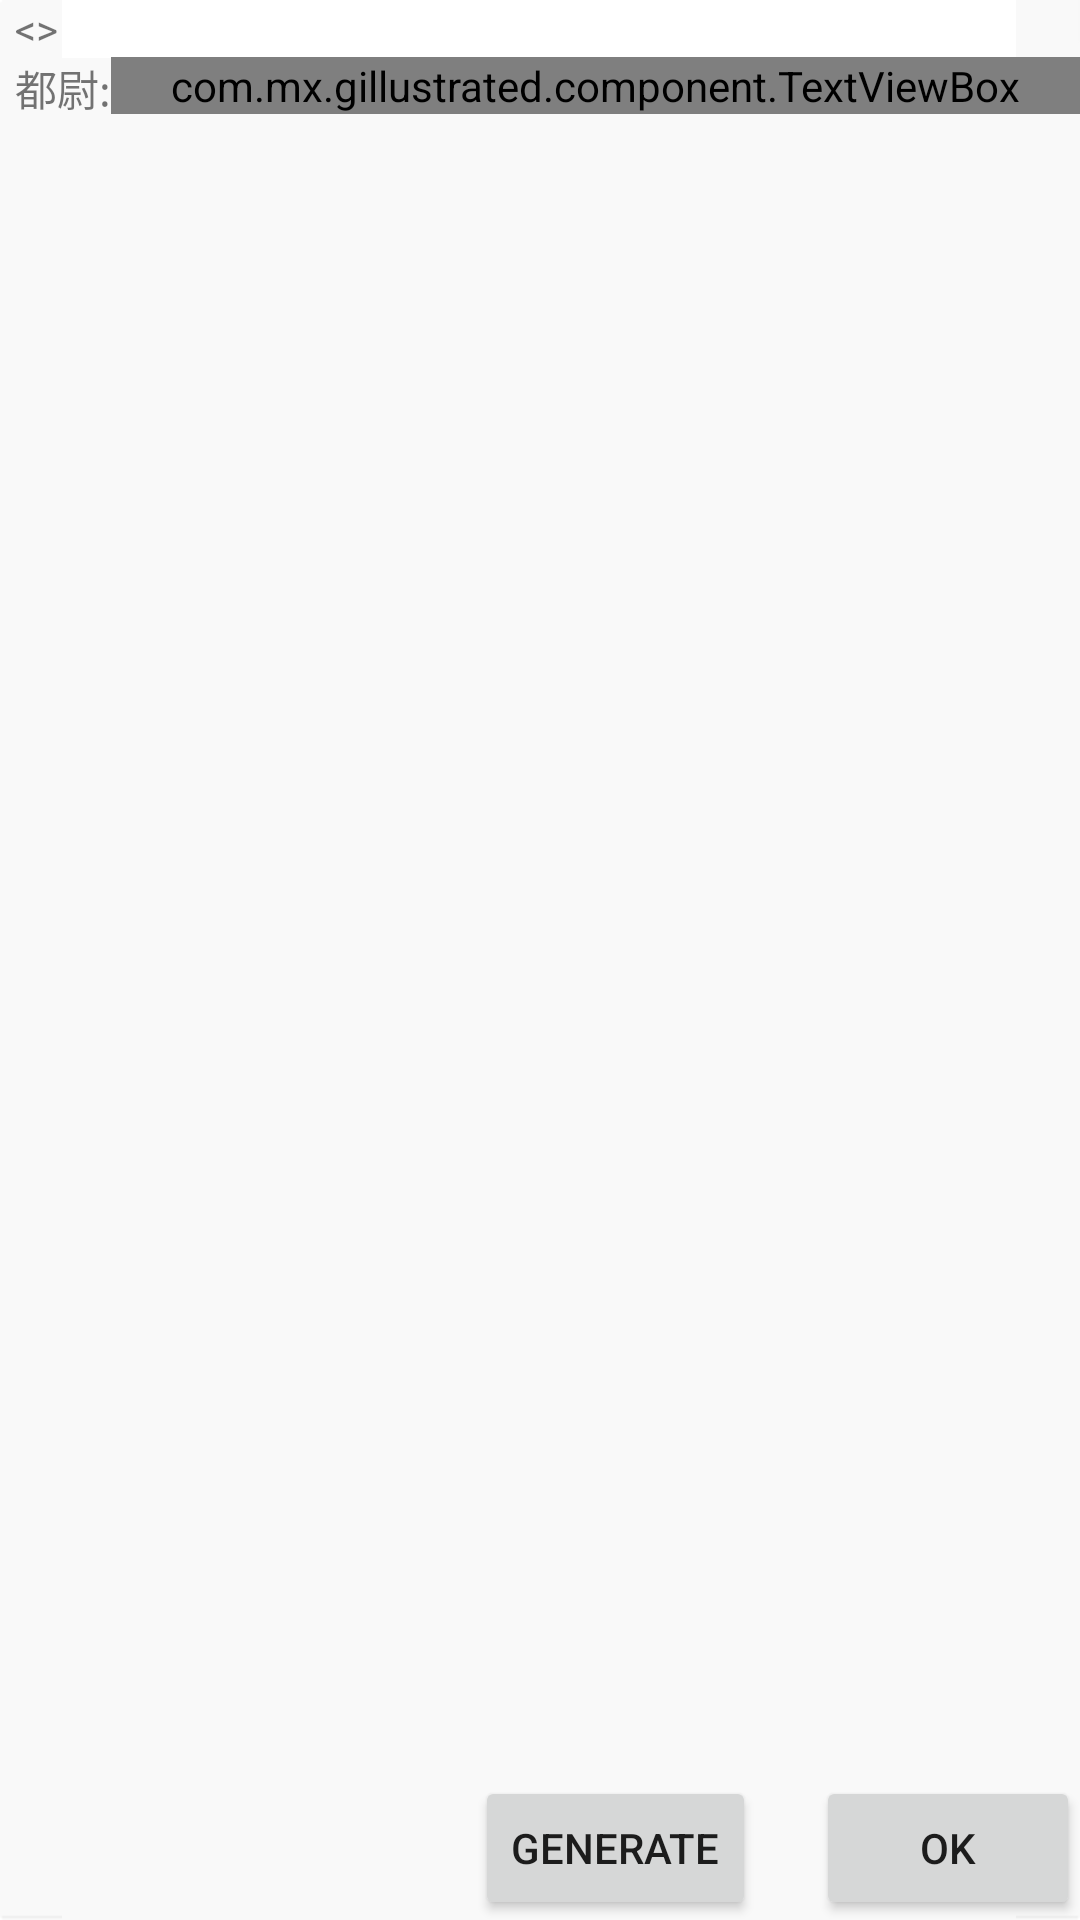

Reconstruct the res/layout file that produces this screen, plus the resources it refers to.
<!-- AndroidManifest.xml: fallback theme Theme.MaterialComponents.DayNight.NoActionBar -->
<!-- res/layout/fragment_dialog_nation.xml -->
<?xml version="1.0" encoding="utf-8"?>
<LinearLayout xmlns:android="http://schemas.android.com/apk/res/android"
    android:orientation="vertical" android:layout_width="match_parent"
    android:layout_height="match_parent" style="@style/BaseActivityStyle"
    android:id="@+id/ll_parent_measure"
    android:minWidth="300dp" android:minHeight="600dp">
    <LinearLayout
        android:layout_width="match_parent"
        android:layout_height="wrap_content"
        android:orientation="horizontal">
        <TextView
            android:layout_width="wrap_content"
            android:layout_height="wrap_content"
            android:layout_marginStart="5dp"
            android:text="&lt;"/>
        <TextView
            android:layout_width="wrap_content"
            android:layout_height="wrap_content"
            android:id="@+id/tv_name"/>
        <TextView
            android:layout_width="wrap_content"
            android:layout_height="wrap_content"
            android:id="@+id/tv_emperor"/>
        <TextView
            android:layout_width="wrap_content"
            android:layout_height="wrap_content"
            android:text="&gt;"/>

        <TextView
            android:layout_width="wrap_content"
            android:layout_height="wrap_content"
            android:layout_marginStart="10dp"
            android:id="@+id/tv_xiuwei"/>
    </LinearLayout>
    <LinearLayout
        android:layout_width="match_parent"
        android:layout_height="wrap_content"
        android:orientation="horizontal">
        <TextView
            android:layout_width="wrap_content"
            android:layout_height="wrap_content"
            android:layout_marginStart="5dp"
            android:text="@string/cultivation_title_duwei"/>
        <com.mx.gillustrated.component.TextViewBox
            android:layout_width="0px"
            android:layout_height="wrap_content"
            android:layout_weight="1"
            android:orientation="vertical"
            android:id="@+id/ll_duwei">
        </com.mx.gillustrated.component.TextViewBox>
    </LinearLayout>
    <LinearLayout
        android:layout_width="match_parent"
        android:layout_height="0px"
        android:layout_weight="1">
        <androidx.recyclerview.widget.RecyclerView
            android:layout_width="match_parent"
            android:layout_height="match_parent"
            android:cacheColorHint="#00000000"
            android:layout_margin="5dp"
            android:divider="?attr/colorGridSecondary"
            android:dividerHeight="1px"
            android:fastScrollEnabled="true"
            android:id="@+id/lv_person">
        </androidx.recyclerview.widget.RecyclerView>
    </LinearLayout>
    <LinearLayout
        android:layout_width="match_parent"
        android:layout_height="wrap_content"
        android:orientation="horizontal"
        android:gravity="center_vertical">
        <LinearLayout
            android:layout_width="0px"
            android:layout_height="wrap_content"
            android:gravity="left"
            android:layout_weight="2">
            <TextView
                android:layout_width="wrap_content"
                android:layout_height="wrap_content"
                android:layout_marginStart="10dp"
                android:id="@+id/tv_total"/>
        </LinearLayout>
        <LinearLayout
            android:layout_width="0dp"
            android:layout_height="wrap_content"
            android:layout_weight="6"
            android:gravity="right">
            <Button
                android:layout_width="wrap_content"
                android:layout_height="wrap_content"
                android:layout_marginStart="20dp"
                android:id="@+id/btn_generate"
                android:text="Generate"/>
            <Button
                android:layout_width="wrap_content"
                android:layout_height="wrap_content"
                android:layout_marginStart="20dp"
                android:id="@+id/btn_close"
                android:text="OK"/>
        </LinearLayout>
    </LinearLayout>
</LinearLayout>
<!-- resources referenced by this layout -->
<resources>
  <string name="cultivation_title_duwei">都尉:</string>
  <style name="BaseActivityStyle">
          <item name="android:background">@drawable/main_content_bg_normal</item>
      </style>
</resources>
